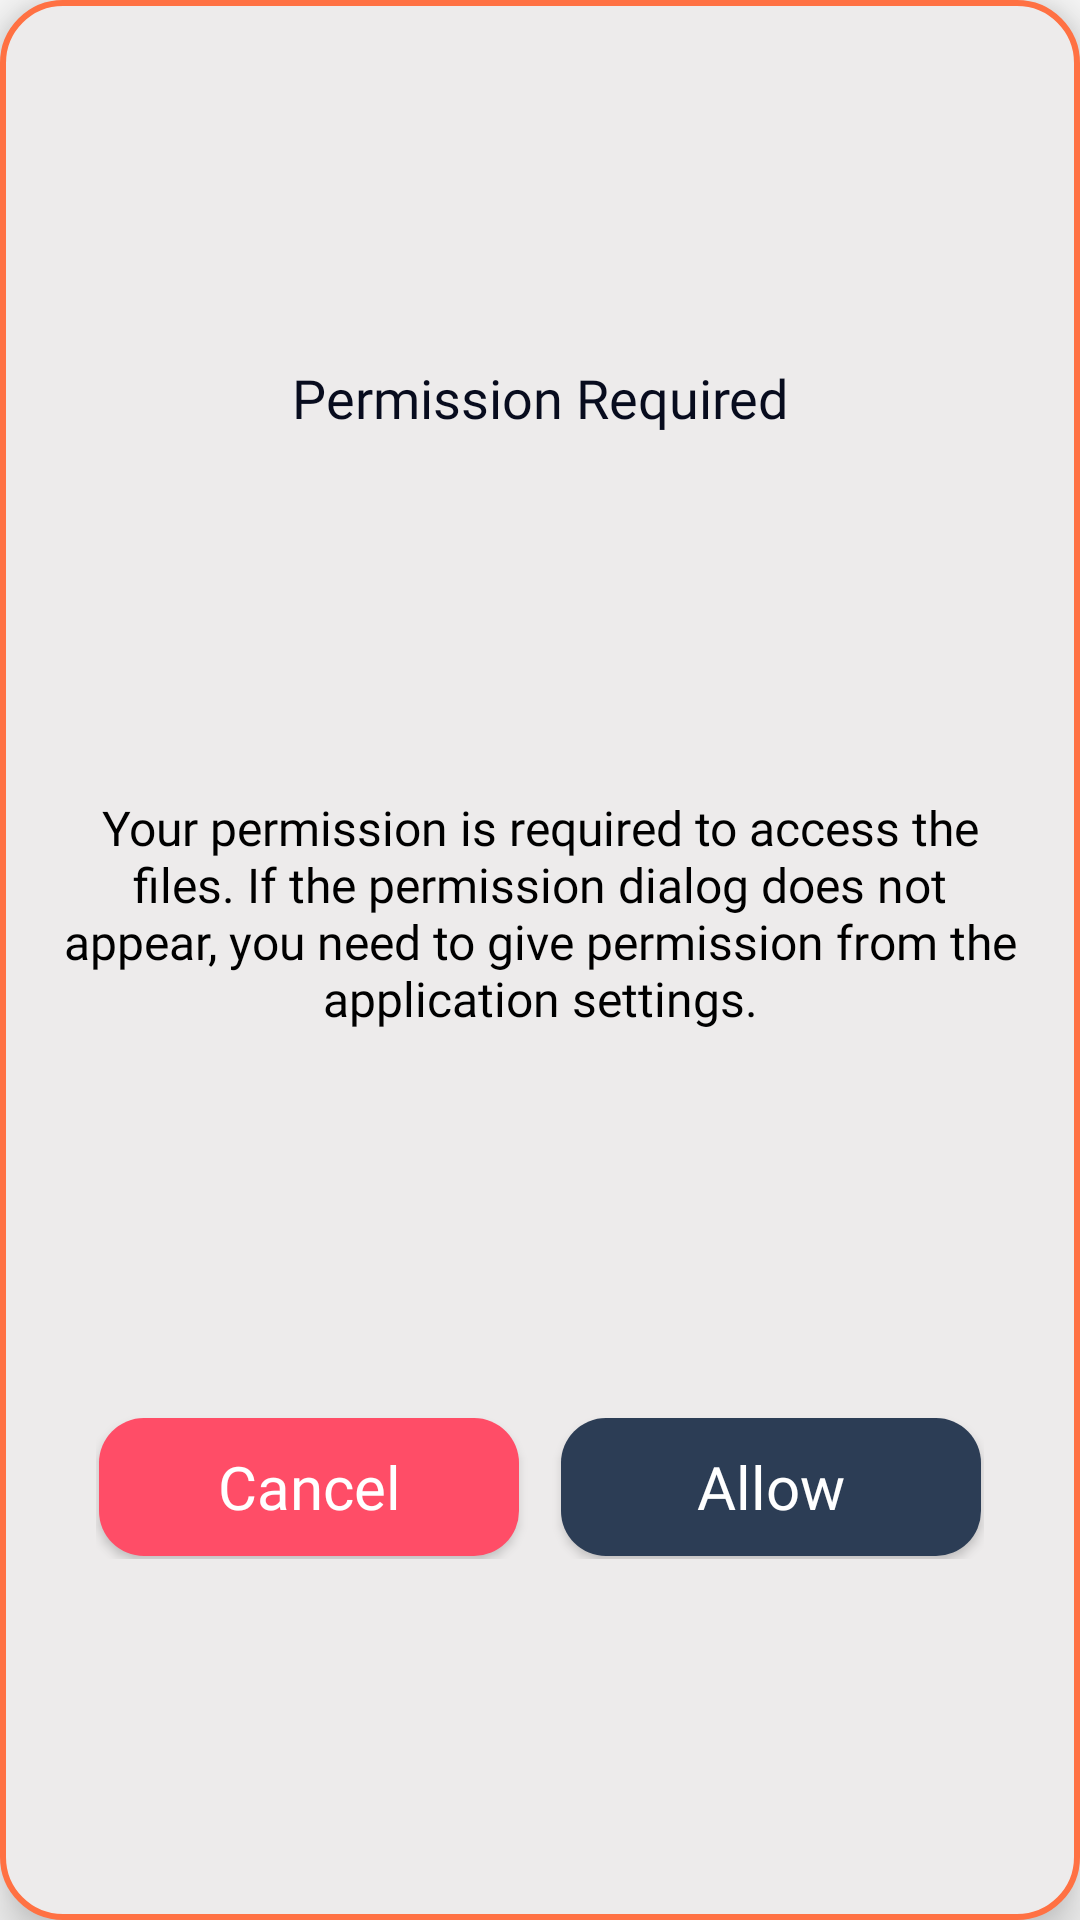

Android layout source for this screen:
<!-- AndroidManifest.xml: application theme Theme.Recovery -->
<!-- res/layout/dialog_permission.xml -->
<?xml version="1.0" encoding="utf-8"?>
<layout xmlns:android="http://schemas.android.com/apk/res/android"
    xmlns:app="http://schemas.android.com/apk/res-auto">

    <androidx.constraintlayout.widget.ConstraintLayout
        android:id="@+id/dialog_permission"
        android:layout_width="match_parent"
        android:layout_height="wrap_content"
        android:layout_gravity="center"
        android:background="@drawable/bg_card_with_stroke"
        android:elevation="10dp"
        android:padding="@dimen/padding_16">

        <androidx.appcompat.widget.AppCompatTextView
            android:id="@+id/dialogTitle"
            android:layout_width="match_parent"
            android:layout_height="wrap_content"
            android:fontFamily="@font/redhatdisplay_bold"
            android:gravity="center"
            android:text="@string/read_write_permission_title"
            android:textAllCaps="false"
            android:textColor="@color/black_text"
            android:textSize="@dimen/text_size_18"
            app:autoSizeMaxTextSize="@dimen/text_size_24"
            app:autoSizeMinTextSize="@dimen/text_size_12"
            app:autoSizeTextType="uniform"
            app:layout_constraintBottom_toTopOf="@+id/dialogMessage"
            app:layout_constraintEnd_toEndOf="parent"
            app:layout_constraintStart_toStartOf="parent"
            app:layout_constraintTop_toTopOf="parent" />

        <androidx.appcompat.widget.AppCompatTextView
            android:id="@+id/dialogMessage"
            android:layout_width="match_parent"
            android:layout_height="wrap_content"
            android:layout_marginTop="@dimen/margin_16"
            android:fontFamily="@font/redhatdisplay_regular"
            android:gravity="center"
            android:text="@string/read_write_permission_description"
            android:textAllCaps="false"
            android:textColor="@color/black"
            android:textSize="@dimen/text_size_16"
            app:autoSizeMaxTextSize="@dimen/text_size_18"
            app:autoSizeMinTextSize="@dimen/text_size_12"
            app:autoSizeTextType="uniform"
            app:layout_constraintBottom_toTopOf="@+id/ll_buttons"
            app:layout_constraintEnd_toEndOf="parent"
            app:layout_constraintStart_toStartOf="parent"
            app:layout_constraintTop_toBottomOf="@+id/dialogTitle" />

        <androidx.appcompat.widget.LinearLayoutCompat
            android:id="@+id/ll_buttons"
            android:layout_width="match_parent"
            android:layout_height="wrap_content"
            android:layout_marginStart="@dimen/margin_16"
            android:layout_marginTop="@dimen/margin_24"
            android:layout_marginEnd="@dimen/margin_16"
            android:orientation="horizontal"
            app:layout_constraintBottom_toBottomOf="parent"
            app:layout_constraintEnd_toEndOf="parent"
            app:layout_constraintStart_toStartOf="parent"
            app:layout_constraintTop_toBottomOf="@+id/dialogMessage">

            <androidx.appcompat.widget.AppCompatButton
                android:id="@+id/cancelButton"
                android:layout_width="0dp"
                android:layout_height="wrap_content"
                android:layout_marginEnd="@dimen/margin_6"
                android:layout_weight="1"
                android:background="@drawable/bg_button_positive"
                android:fontFamily="@font/redhatdisplay_semi_bold"
                android:text="@string/cancel"
                android:textAllCaps="false"
                android:textColor="@color/white"
                android:textSize="@dimen/text_size_16"
                app:autoSizeMaxTextSize="@dimen/text_size_20"
                app:autoSizeMinTextSize="@dimen/text_size_12"
                app:autoSizeTextType="uniform" />

            <androidx.appcompat.widget.AppCompatButton
                android:id="@+id/button_settings"
                android:layout_width="0dp"
                android:layout_height="wrap_content"
                android:layout_marginStart="@dimen/margin_6"
                android:layout_weight="1"
                android:background="@drawable/bg_allow_button"
                android:fontFamily="@font/redhatdisplay_semi_bold"
                android:text="@string/allow"
                android:textAllCaps="false"
                android:textColor="@color/white"
                android:textSize="@dimen/text_size_16"
                app:autoSizeMaxTextSize="@dimen/text_size_20"
                app:autoSizeMinTextSize="@dimen/text_size_12"
                app:autoSizeTextType="uniform" />

        </androidx.appcompat.widget.LinearLayoutCompat>

    </androidx.constraintlayout.widget.ConstraintLayout>

</layout>
<!-- resources referenced by this layout -->
<resources>
  <color name="black">#FF000000</color>
  <color name="black_text">#080C1E</color>
  <color name="white">#FFFFFFFF</color>
  <dimen name="margin_16">16dp</dimen>
  <dimen name="margin_24">24dp</dimen>
  <dimen name="margin_6">6dp</dimen>
  <dimen name="padding_16">16dp</dimen>
  <dimen name="text_size_12">12sp</dimen>
  <dimen name="text_size_16">16sp</dimen>
  <dimen name="text_size_18">18sp</dimen>
  <dimen name="text_size_20">20sp</dimen>
  <dimen name="text_size_24">24sp</dimen>
  <!-- drawable bg_allow_button (drawable) -->
  <?xml version="1.0" encoding="utf-8"?>
  <layer-list xmlns:android="http://schemas.android.com/apk/res/android">
      <item
          android:left="1dp"
          android:right="1dp"
          android:top="1dp"
          android:bottom="1dp">
          <shape android:shape="rectangle">
              <solid android:color="@color/allow_button"/>
              <corners android:radius="15dp" />
          </shape>
      </item>
  </layer-list>
  <!-- drawable bg_button_positive (drawable) -->
  <?xml version="1.0" encoding="utf-8"?>
  <layer-list xmlns:android="http://schemas.android.com/apk/res/android">
      <item
          android:left="1dp"
          android:right="1dp"
          android:top="1dp"
          android:bottom="1dp">
          <shape android:shape="rectangle">
              <solid android:color="@color/selected_text"/>
              <corners android:radius="15dp" />
          </shape>
      </item>
  </layer-list>
  <!-- drawable bg_card_with_stroke (drawable) -->
  <?xml version="1.0" encoding="utf-8"?>
  <shape xmlns:android="http://schemas.android.com/apk/res/android"
      android:shape="rectangle">
      <solid android:color="@color/bg_permission" />
      <corners android:radius="20dp" />
      <stroke
          android:width="2dp"
          android:color="@color/scan_button_color" />
  </shape>
  <string name="allow">Allow</string>
  <string name="cancel">Cancel</string>
  <string name="read_write_permission_description">Your permission is required to access the files. If the permission dialog does not appear, you need to give permission from the application settings.</string>
  <string name="read_write_permission_title">Permission Required</string>
  <style name="Theme.Recovery" parent="Theme.AppCompat.DayNight.NoActionBar">
          
          <item name="colorPrimary">@color/purple_500</item>
          <item name="colorPrimaryVariant">@color/purple_700</item>
          <item name="colorOnPrimary">@color/white</item>
          
          <item name="colorSecondary">@color/teal_200</item>
          <item name="colorSecondaryVariant">@color/teal_700</item>
          <item name="colorOnSecondary">@color/black</item>
          
          <item name="android:statusBarColor">?attr/colorPrimaryVariant</item>
  
          
          <item name="android:forceDarkAllowed" tools:targetApi="q">false</item>
  
      </style>
  <color name="allow_button">#2C3D55</color>
  <color name="selected_text">#FF4D67</color>
  <color name="bg_permission">#EDEBEB</color>
  <color name="scan_button_color">#FF7143</color>
  <color name="purple_500">#1685FC</color>
  <color name="purple_700">#1685FC</color>
  <color name="teal_200">#1685FC</color>
  <color name="teal_700">#1685FC</color>
</resources>
